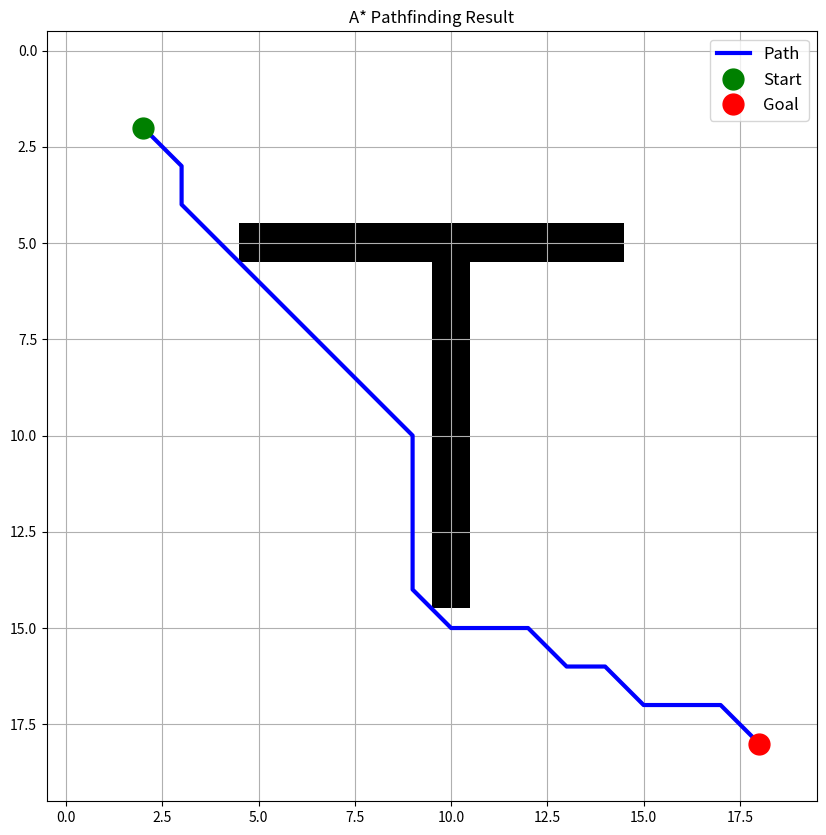

Reproduce this figure in Python.
# Code from https://www.datacamp.com/tutorial/a-star-algorithm. just wanted to test speed on device

from typing import List, Tuple, Dict, Set
import numpy as np
import heapq
from math import sqrt
def create_node(position: Tuple[int, int], g: float = float('inf'), 
                h: float = 0.0, parent: Dict = None) -> Dict:
    """
    Create a node for the A* algorithm.
    
    Args:
        position: (x, y) coordinates of the node
        g: Cost from start to this node (default: infinity)
        h: Estimated cost from this node to goal (default: 0)
        parent: Parent node (default: None)
    
    Returns:
        Dictionary containing node information
    """
    return {
        'position': position,
        'g': g,
        'h': h,
        'f': g + h,
        'parent': parent
    }

def calculate_heuristic(pos1: Tuple[int, int], pos2: Tuple[int, int]) -> float:
    """
    Calculate the estimated distance between two points using Euclidean distance.
    """
    x1, y1 = pos1
    x2, y2 = pos2
    return sqrt((x2 - x1)**2 + (y2 - y1)**2)
def get_valid_neighbors(grid: np.ndarray, position: Tuple[int, int]) -> List[Tuple[int, int]]:
    """
    Get all valid neighboring positions in the grid.
    
    Args:
        grid: 2D numpy array where 0 represents walkable cells and 1 represents obstacles
        position: Current position (x, y)
    
    Returns:
        List of valid neighboring positions
    """
    x, y = position
    rows, cols = grid.shape
    
    # All possible moves (including diagonals)
    possible_moves = [
        (x+1, y), (x-1, y),    # Right, Left
        (x, y+1), (x, y-1),    # Up, Down
        (x+1, y+1), (x-1, y-1),  # Diagonal moves
        (x+1, y-1), (x-1, y+1)
    ]
    
    return [
        (nx, ny) for nx, ny in possible_moves
        if 0 <= nx < rows and 0 <= ny < cols  # Within grid bounds
        and grid[nx, ny] == 0                # Not an obstacle
    ]
def reconstruct_path(goal_node: Dict) -> List[Tuple[int, int]]:
    """
    Reconstruct the path from goal to start by following parent pointers.
    """
    path = []
    current = goal_node
    
    while current is not None:
        path.append(current['position'])
        current = current['parent']
        
    return path[::-1]  # Reverse to get path from start to goal

def find_path(grid: np.ndarray, start: Tuple[int, int], 
              goal: Tuple[int, int]) -> List[Tuple[int, int]]:
    """
    Find the optimal path using A* algorithm.
    
    Args:
        grid: 2D numpy array (0 = free space, 1 = obstacle)
        start: Starting position (x, y)
        goal: Goal position (x, y)
    
    Returns:
        List of positions representing the optimal path
    """
    # Initialize start node
    start_node = create_node(
        position=start,
        g=0,
        h=calculate_heuristic(start, goal)
    )
    
    # Initialize open and closed sets
    open_list = [(start_node['f'], start)]  # Priority queue
    open_dict = {start: start_node}         # For quick node lookup
    closed_set = set()                      # Explored nodes
    
    while open_list:
        # Get node with lowest f value
        _, current_pos = heapq.heappop(open_list)
        current_node = open_dict[current_pos]
        
        # Check if we've reached the goal
        if current_pos == goal:
            return reconstruct_path(current_node)
            
        closed_set.add(current_pos)
        
        # Explore neighbors
        for neighbor_pos in get_valid_neighbors(grid, current_pos):
            # Skip if already explored
            if neighbor_pos in closed_set:
                continue
                
            # Calculate new path cost
            tentative_g = current_node['g'] + calculate_heuristic(current_pos, neighbor_pos)
            
            # Create or update neighbor
            if neighbor_pos not in open_dict:
                neighbor = create_node(
                    position=neighbor_pos,
                    g=tentative_g,
                    h=calculate_heuristic(neighbor_pos, goal),
                    parent=current_node
                )
                heapq.heappush(open_list, (neighbor['f'], neighbor_pos))
                open_dict[neighbor_pos] = neighbor
            elif tentative_g < open_dict[neighbor_pos]['g']:
                # Found a better path to the neighbor
                neighbor = open_dict[neighbor_pos]
                neighbor['g'] = tentative_g
                neighbor['f'] = tentative_g + neighbor['h']
                neighbor['parent'] = current_node
    
    return []  # No path found

import matplotlib.pyplot as plt
def visualize_path(grid: np.ndarray, path: List[Tuple[int, int]]):
    """
    Visualize the grid and found path.
    """
    plt.figure(figsize=(10, 10))
    plt.imshow(grid, cmap='binary')
    
    if path:
        path = np.array(path)
        plt.plot(path[:, 1], path[:, 0], 'b-', linewidth=3, label='Path')
        plt.plot(path[0, 1], path[0, 0], 'go', markersize=15, label='Start')
        plt.plot(path[-1, 1], path[-1, 0], 'ro', markersize=15, label='Goal')
    
    plt.grid(True)
    plt.legend(fontsize=12)
    plt.title("A* Pathfinding Result")
    plt.show()

# Create a sample grid
grid = np.zeros((20, 20))  # 20x20 grid, all free space initially
# Add some obstacles
grid[5:15, 10] = 1  # Vertical wall
grid[5, 5:15] = 1   # Horizontal wall
# Define start and goal positions
start_pos = (2, 2)
goal_pos = (18, 18)
# Find the path
path = find_path(grid, start_pos, goal_pos)
if path:
    print(f"Path found with {len(path)} steps!")
    visualize_path(grid, path)
else:
    print("No path found!")
